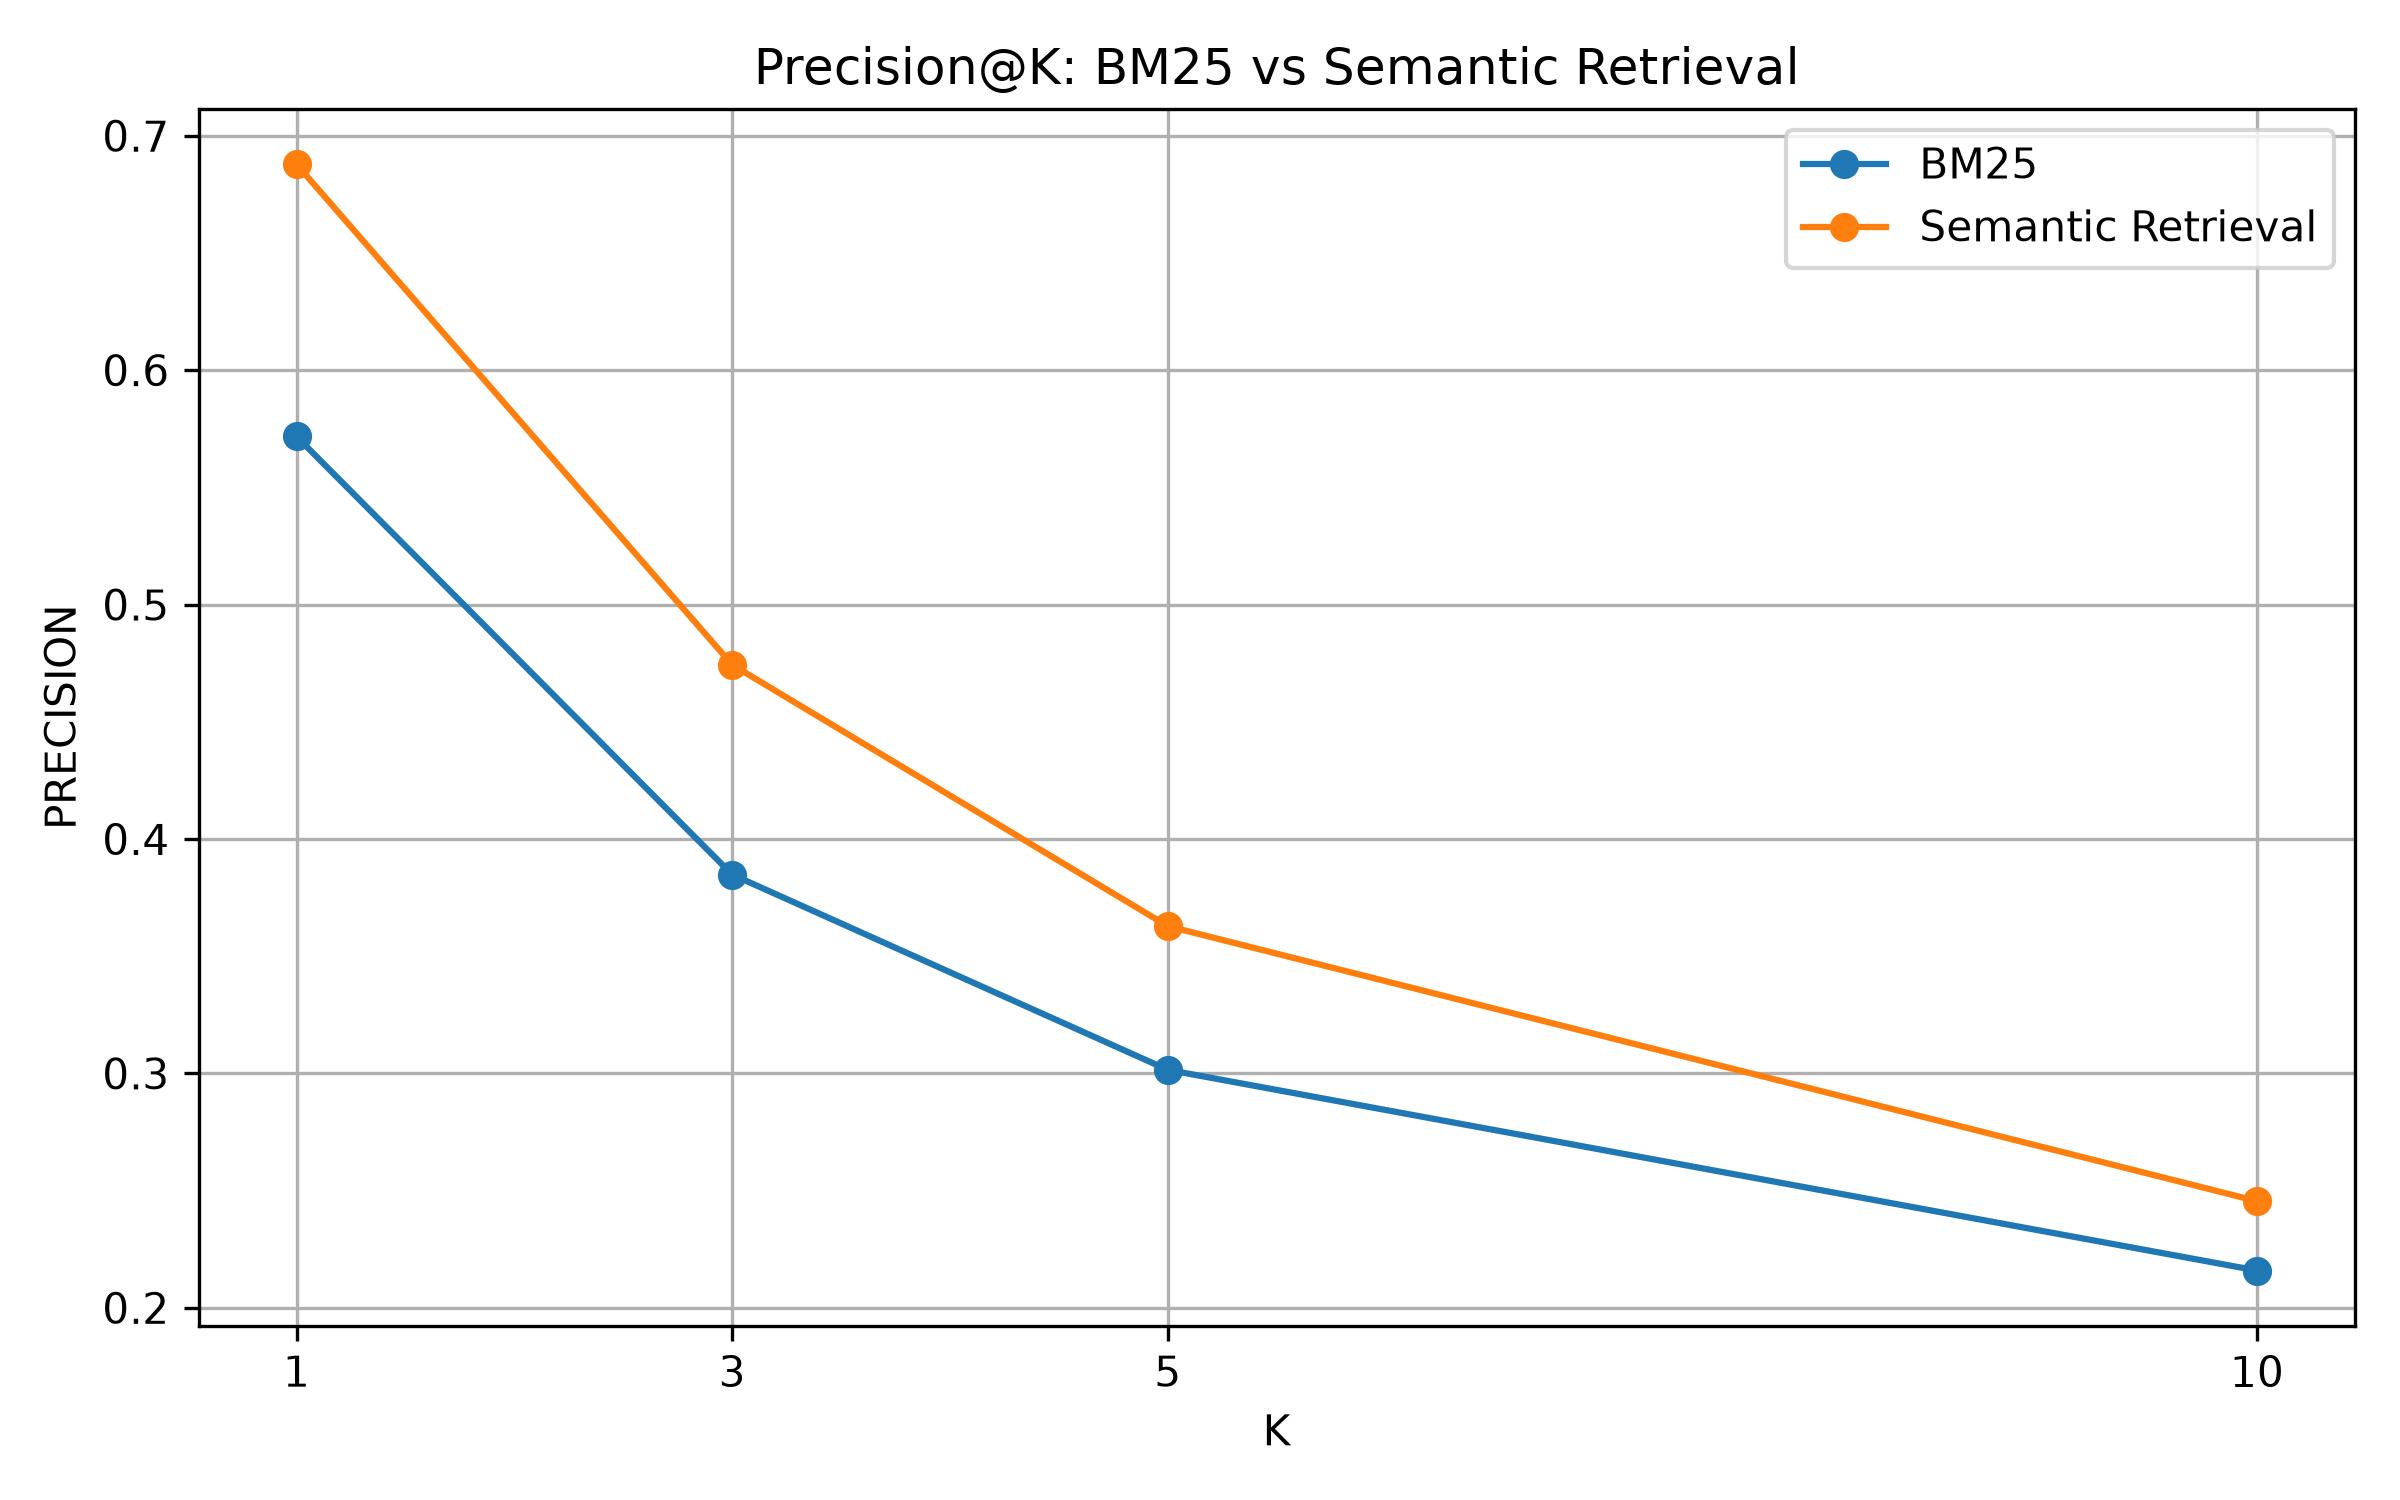

Source data for this figure (header and first rows):
K, BM25_Precision, Semantic_Precision
1, 0.5717, 0.6878
3, 0.3848, 0.4743
5, 0.3015, 0.3628
10, 0.2159, 0.2455
